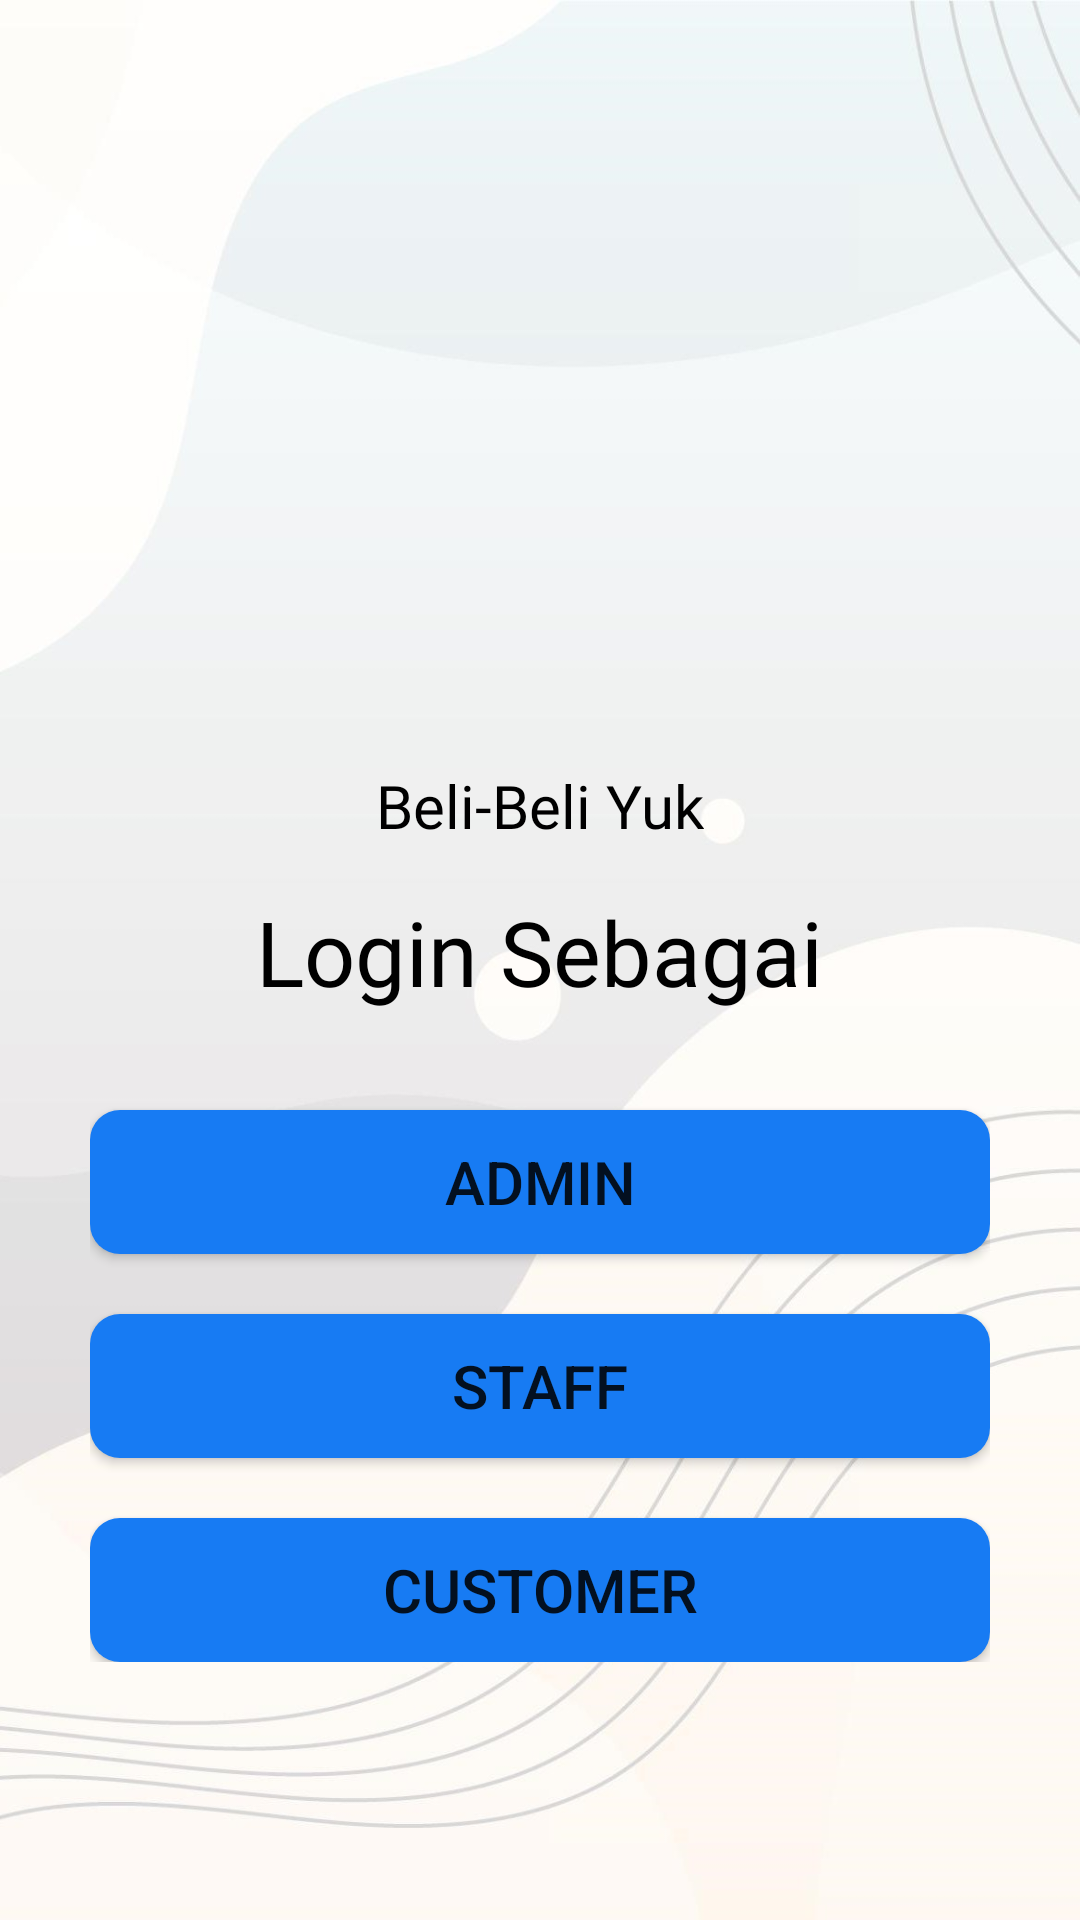

The Android layout XML behind this screen, and the referenced resources:
<!-- AndroidManifest.xml: application theme Theme.ECommerceProject2 -->
<!-- res/layout/activity_pilihan.xml -->
<?xml version="1.0" encoding="utf-8"?>
<RelativeLayout xmlns:android="http://schemas.android.com/apk/res/android"
    xmlns:app="http://schemas.android.com/apk/res-auto"
    xmlns:tools="http://schemas.android.com/tools"
    android:layout_width="match_parent"
    android:layout_height="match_parent"
    android:background="@drawable/bgg"
    tools:context=".PilihanActivity">

    <RelativeLayout
        android:layout_width="match_parent"
        android:layout_height="400dp"
        tools:ignore="MissingConstraints">

        <ImageView
            android:id="@+id/logo"
            android:layout_width="200dp"
            android:layout_height="200dp"
            android:layout_centerHorizontal="true"
            android:layout_marginTop="50sp"
            android:src="@drawable/ecommerce" />

        <TextView
            android:id="@+id/logo2"
            android:layout_width="wrap_content"
            android:layout_height="wrap_content"
            android:layout_below="@id/logo"
            android:layout_centerHorizontal="true"
            android:layout_marginTop="5dp"
            android:text="Beli-Beli Yuk"
            android:textSize="20sp"
            android:textColor="@color/black"
            android:fontFamily="@font/playball"/>

        <TextView
            android:layout_width="wrap_content"
            android:layout_height="wrap_content"
            android:layout_below="@id/logo2"
            android:layout_centerHorizontal="true"
            android:layout_marginTop="15dp"
            android:text="Login Sebagai"
            android:textSize="30sp"
            android:textColor="@color/black"
            android:fontFamily="@font/poppins_semibold"/>

    </RelativeLayout>

    <ScrollView
        android:layout_width="match_parent"
        android:layout_height="match_parent"
        android:layout_marginStart="30dp"
        android:layout_marginTop="350dp"
        android:layout_marginEnd="30dp">

        <RelativeLayout
            android:layout_width="match_parent"
            android:layout_height="wrap_content">

            
            <Button
                android:id="@+id/adminBtn"
                android:layout_width="match_parent"
                android:layout_height="wrap_content"
                android:layout_marginTop="20dp"
                android:background="@drawable/shape_button"
                android:text="@string/admin"
                android:textSize="20sp" />

            <Button
                android:id="@+id/staffBtn"
                android:layout_width="match_parent"
                android:layout_height="wrap_content"
                android:layout_below="@id/adminBtn"
                android:layout_marginTop="20dp"
                android:background="@drawable/shape_button"
                android:text="@string/staff"
                android:textSize="20sp"/>

            <Button
                android:id="@+id/customerBtn"
                android:layout_width="match_parent"
                android:layout_height="wrap_content"
                android:layout_below="@id/staffBtn"
                android:layout_marginTop="20dp"
                android:background="@drawable/shape_button"
                android:text="@string/customer"
                android:textSize="20sp"/>



        </RelativeLayout>

    </ScrollView>

</RelativeLayout>
<!-- resources referenced by this layout -->
<resources>
  <color name="black">#FF000000</color>
  <!-- drawable bgg: jpg bitmap (drawable-v24, 75262 bytes) -->
  <!-- drawable shape_button (drawable) -->
  <?xml version="1.0" encoding="utf-8"?>
  <shape xmlns:android="http://schemas.android.com/apk/res/android">
      android:shape="rectangle">
  
      <solid android:color="@color/colorPrimary"/>
  
      <corners android:radius="10dp"/>
  
  
  </shape>
  <string name="admin">Admin</string>
  <string name="customer">Customer</string>
  <string name="staff">Staff</string>
  <style name="Theme.ECommerceProject2" parent="Theme.MaterialComponents.Light.NoActionBar">
          
          <item name="colorPrimary">@color/colorPrimary</item>
          <item name="colorPrimaryDark">@color/colorPrimaryDark</item>
          <item name="colorOnPrimary">@color/white</item>
          
          <item name="colorOnSecondary">@color/white</item>
          <item name="colorSecondary">@color/colorAccent</item>
          <item name="colorSecondaryVariant">@color/teal_700</item>
          
          <item name="android:statusBarColor" tools:targetApi="l">?attr/colorPrimaryVariant</item>
          
      </style>
  <color name="colorPrimary">#177BF3</color>
  <color name="colorPrimaryDark">#1367CE</color>
  <color name="white">#FFFFFFFF</color>
  <color name="colorAccent">#03DAC5</color>
  <color name="teal_700">#FF018786</color>
</resources>
